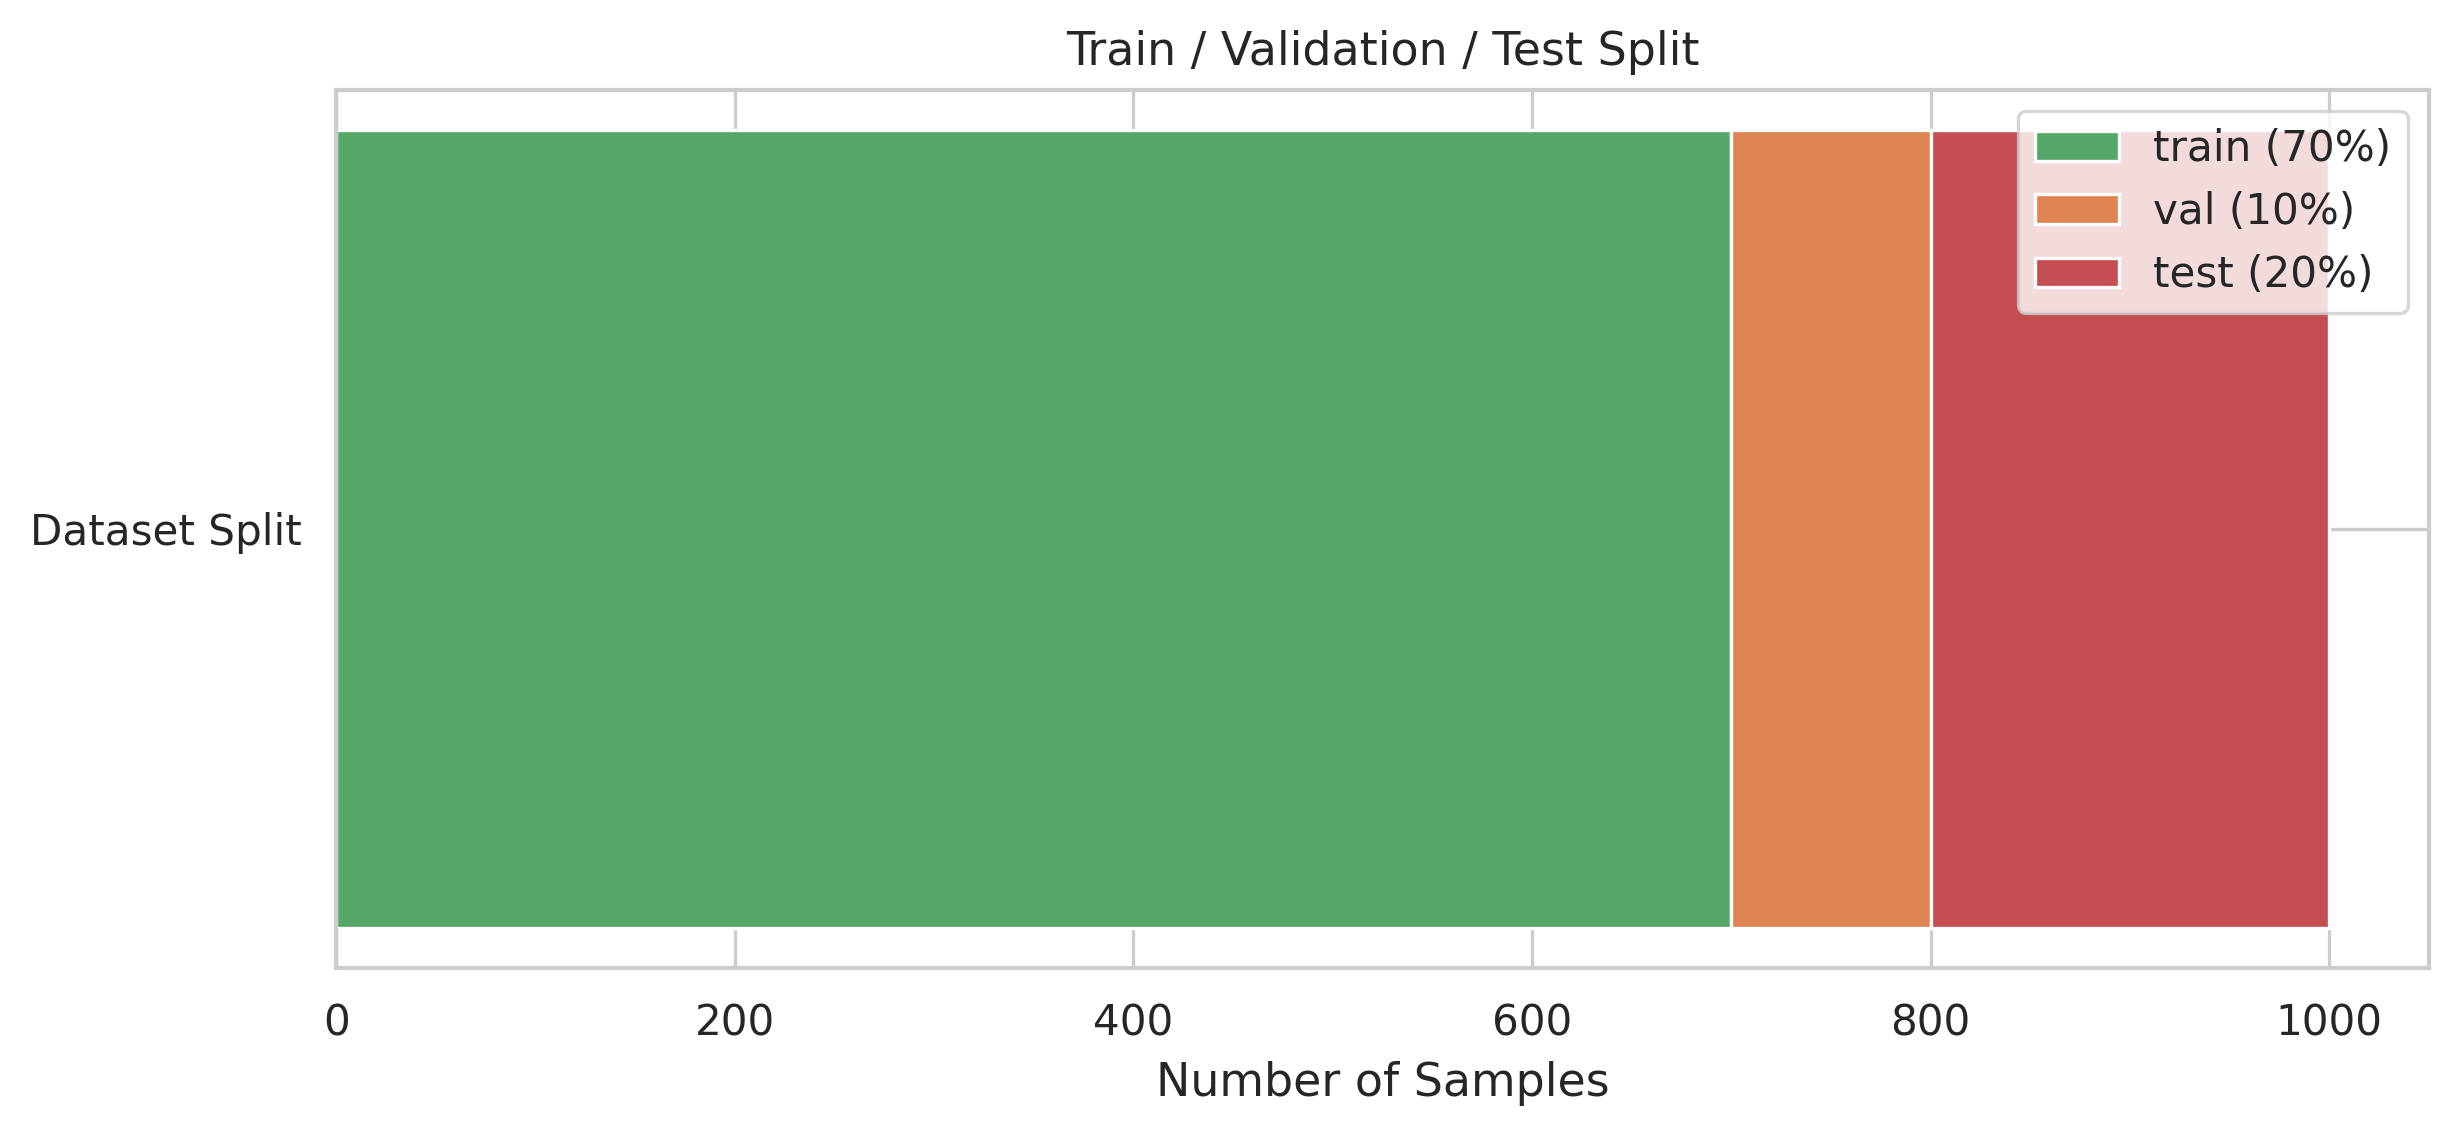

Source data for this figure (header and first rows):
split, num_samples, ratio
train, 700, 0.7
val, 100, 0.1
test, 200, 0.2
